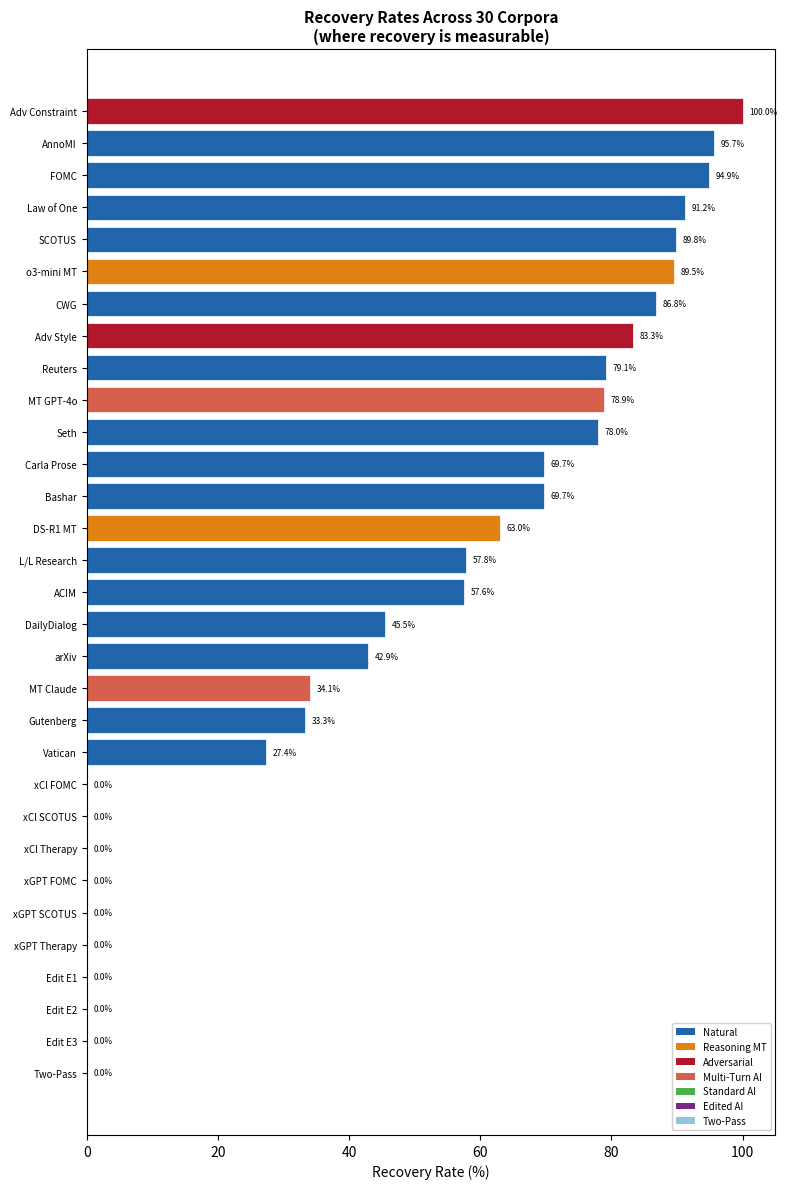
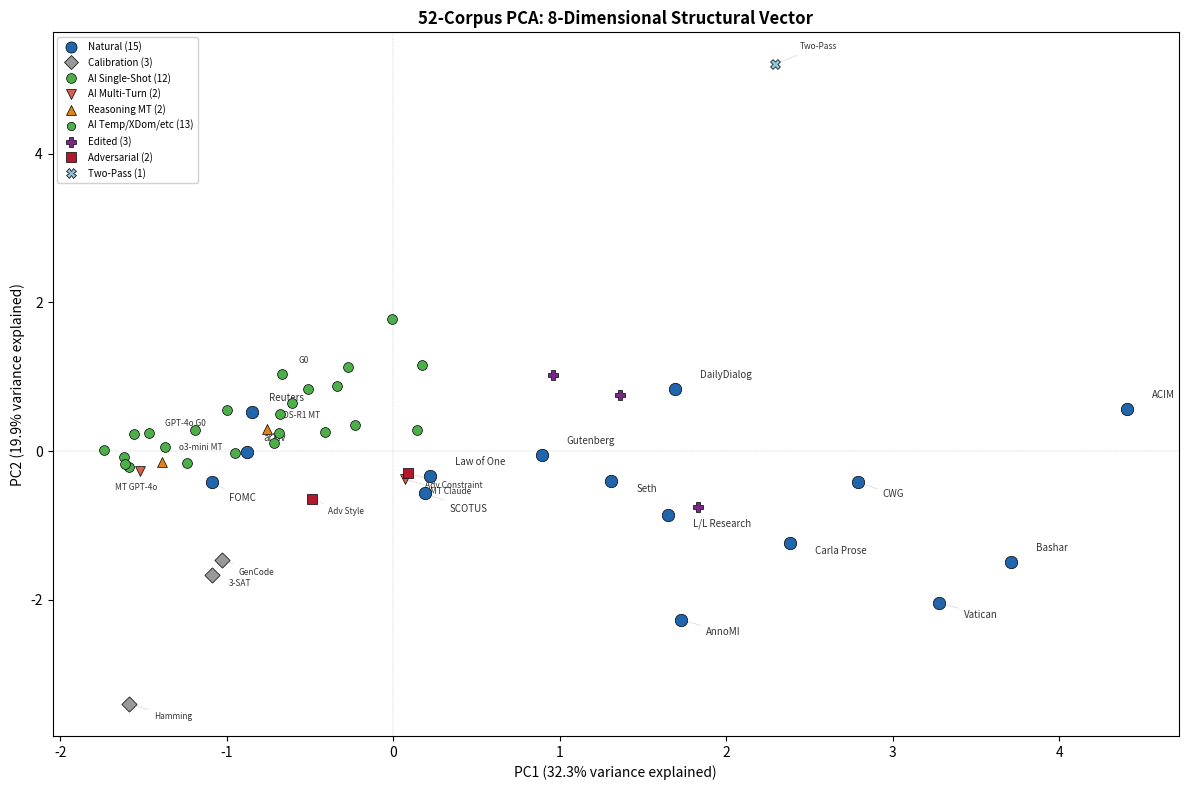

Write Python code to recreate these figures, in order.
#!/usr/bin/env python3
"""Generate Paper 3 figures from DB-verified data (52-corpus version).

Produces:
  fig_recovery.pdf — Horizontal bar chart of recovery rates
  fig_pca.pdf      — PCA scatter plot (PC1 vs PC2)

All data hard-coded from corpus.db queries (2026-02-27).
PCA sign convention: naturals at HIGH PC1, AI at LOW PC1.

Usage:
  python generate_figures.py            # generates both figures
  python generate_figures.py --show     # also displays interactively
"""

import matplotlib
matplotlib.use("Agg")
import matplotlib.pyplot as plt
import matplotlib.patches as mpatches
import numpy as np
import sys

# ============================================================
# VERIFIED DATA (from gen_tables.py / corpus.db)
# ============================================================

# Recovery rates (only corpora where recovery is defined)
RECOVERY = {
    # Natural
    "annomi": 0.957, "fomc": 0.949, "law_of_one": 0.912,
    "scotus": 0.898, "cwg": 0.868, "news_reuters": 0.791,
    "seth": 0.780, "carla_prose": 0.697, "bashar": 0.697,
    "ll_research": 0.578, "acim": 0.576, "dailydialog": 0.455,
    "academic_arxiv": 0.429, "gutenberg_fiction": 0.333, "vatican": 0.274,
    # Multi-turn AI (standard) — updated S113 from DB: 28/82=0.341, 30/38=0.789
    "multiturn_claude": 0.341, "multiturn_gpt4o": 0.789,
    # Cross-domain AI
    "xdom_claude_fomc": 0.000, "xdom_claude_scotus": 0.000,
    "xdom_claude_therapy": 0.000, "xdom_gpt4o_fomc": 0.000,
    "xdom_gpt4o_scotus": 0.000, "xdom_gpt4o_therapy": 0.000,
    # Edited AI
    "edit_e1": 0.000, "edit_e2": 0.000, "edit_e3": 0.000,
    # Two-pass
    "synth_twopass_claude": 0.000,
    # Adversarial
    "adv_constraint": 1.000, "adv_style": 0.833,
    # Reasoning MT (entity-only)
    "reasoning_deepseek_r1_mt": 0.630, "reasoning_o3mini_mt": 0.895,
}

# PCA coordinates for all 52 corpora
PCA = {
    # Natural
    "law_of_one": (0.22, -0.34), "seth": (1.31, -0.40),
    "bashar": (3.71, -1.49), "acim": (4.41, 0.56),
    "cwg": (2.79, -0.42), "scotus": (0.19, -0.57),
    "fomc": (-1.09, -0.42), "vatican": (3.28, -2.04),
    "carla_prose": (2.38, -1.24), "ll_research": (1.65, -0.86),
    "annomi": (1.73, -2.27), "dailydialog": (1.69, 0.83),
    "gutenberg_fiction": (0.89, -0.05), "news_reuters": (-0.85, 0.52),
    "academic_arxiv": (-0.88, -0.01),
    # Calibration
    "ecc_hamming74": (-1.59, -3.40), "sat_3sat": (-1.09, -1.66),
    "gencode_splice": (-1.03, -1.46),
    # AI Single-Shot
    "synth_g0": (-0.67, 1.03), "synth_g1": (-0.23, 0.35),
    "synth_g2": (-0.41, 0.26), "synth_g3": (0.14, 0.28),
    "synth_g4": (-0.69, 0.25),
    "synth_gpt4o_g0": (-1.47, 0.24), "synth_gemini_g0": (-1.19, 0.29),
    "synth_llama70b_g0": (-1.24, -0.16),
    "synth_fiction_g0": (-0.51, 0.83), "synth_news_g0": (0.17, 1.16),
    "synth_academic_g0": (-0.95, -0.02), "synth_dialogue_g0": (-1.00, 0.55),
    # AI Multi-Turn
    "multiturn_claude": (0.07, -0.38), "multiturn_gpt4o": (-1.52, -0.27),
    # AI Reasoning
    "reasoning_deepseek_r1": (-0.68, 0.50), "reasoning_o3mini": (-1.56, 0.23),
    "reasoning_deepseek_r1_mt": (-0.76, 0.30), "reasoning_o3mini_mt": (-1.39, -0.14),
    # AI Temperature Sweep
    "synth_claude_t02": (-0.34, 0.87), "synth_claude_t15": (-0.27, 1.13),
    "synth_gpt4o_t02": (-1.59, -0.22), "synth_gpt4o_t15": (-0.01, 1.78),
    # AI Cross-Domain
    "xdom_claude_fomc": (-1.37, 0.06), "xdom_claude_scotus": (-0.61, 0.64),
    "xdom_claude_therapy": (-1.74, 0.01),
    "xdom_gpt4o_fomc": (-1.62, -0.08), "xdom_gpt4o_scotus": (-0.72, 0.11),
    "xdom_gpt4o_therapy": (-1.61, -0.17),
    # AI Edited / Adversarial / Special
    "edit_e1": (1.36, 0.76), "edit_e2": (0.96, 1.02),
    "edit_e3": (1.83, -0.75),
    "adv_style": (-0.49, -0.65), "adv_constraint": (0.09, -0.30),
    "synth_twopass_claude": (2.29, 5.20),
}

# Classification for coloring
NATURAL = {
    "law_of_one", "seth", "bashar", "acim", "cwg", "scotus", "fomc",
    "vatican", "carla_prose", "ll_research", "annomi", "dailydialog",
    "gutenberg_fiction", "news_reuters", "academic_arxiv",
}
CALIBRATION = {"ecc_hamming74", "sat_3sat", "gencode_splice"}
REASONING_MT = {"reasoning_deepseek_r1_mt", "reasoning_o3mini_mt"}
ADVERSARIAL = {"adv_style", "adv_constraint"}
EDITED = {"edit_e1", "edit_e2", "edit_e3"}
MULTI_TURN = {"multiturn_claude", "multiturn_gpt4o"}
TWOPASS = {"synth_twopass_claude"}

# Display names for labels
DISPLAY = {
    "law_of_one": "Law of One", "seth": "Seth", "bashar": "Bashar",
    "acim": "ACIM", "cwg": "CWG", "scotus": "SCOTUS", "fomc": "FOMC",
    "vatican": "Vatican", "carla_prose": "Carla Prose",
    "ll_research": "L/L Research", "annomi": "AnnoMI",
    "dailydialog": "DailyDialog", "gutenberg_fiction": "Gutenberg",
    "news_reuters": "Reuters", "academic_arxiv": "arXiv",
    "ecc_hamming74": "Hamming", "sat_3sat": "3-SAT",
    "gencode_splice": "GenCode",
    "synth_g0": "G0", "synth_g1": "G1", "synth_g2": "G2",
    "synth_g3": "G3", "synth_g4": "G4",
    "synth_gpt4o_g0": "GPT-4o G0", "synth_gemini_g0": "Gemini G0",
    "synth_llama70b_g0": "Llama G0",
    "synth_fiction_g0": "Fiction G0", "synth_news_g0": "News G0",
    "synth_academic_g0": "Academic G0", "synth_dialogue_g0": "Dialogue G0",
    "multiturn_claude": "MT Claude", "multiturn_gpt4o": "MT GPT-4o",
    "reasoning_deepseek_r1": "DS-R1 SS", "reasoning_o3mini": "o3-mini SS",
    "reasoning_deepseek_r1_mt": "DS-R1 MT", "reasoning_o3mini_mt": "o3-mini MT",
    "synth_claude_t02": "Claude T=0.2", "synth_claude_t15": "Claude T=1.5",
    "synth_gpt4o_t02": "GPT-4o T=0.2", "synth_gpt4o_t15": "GPT-4o T=1.5",
    "xdom_claude_fomc": "xCl FOMC", "xdom_claude_scotus": "xCl SCOTUS",
    "xdom_claude_therapy": "xCl Therapy",
    "xdom_gpt4o_fomc": "xGPT FOMC", "xdom_gpt4o_scotus": "xGPT SCOTUS",
    "xdom_gpt4o_therapy": "xGPT Therapy",
    "edit_e1": "Edit E1", "edit_e2": "Edit E2", "edit_e3": "Edit E3",
    "adv_style": "Adv Style", "adv_constraint": "Adv Constraint",
    "synth_twopass_claude": "Two-Pass",
}

# Manual label offsets for PCA plot (to avoid overlaps)
LABEL_OFFSETS = {
    "acim": (0.15, 0.15),
    "bashar": (0.15, 0.15),
    "vatican": (0.15, -0.2),
    "carla_prose": (0.15, -0.15),
    "scotus": (0.15, -0.25),
    "fomc": (0.1, -0.25),
    "annomi": (0.15, -0.2),
    "cwg": (0.15, -0.2),
    "seth": (0.15, -0.15),
    "ll_research": (0.15, -0.15),
    "law_of_one": (0.15, 0.15),
    "dailydialog": (0.15, 0.15),
    "news_reuters": (0.1, 0.15),
    "academic_arxiv": (0.1, 0.15),
    "gutenberg_fiction": (0.15, 0.15),
    "synth_twopass_claude": (0.15, 0.2),
    "reasoning_deepseek_r1_mt": (0.1, 0.15),
    "reasoning_o3mini_mt": (0.1, 0.15),
    "multiturn_claude": (0.15, -0.2),
    "multiturn_gpt4o": (-0.15, -0.25),
    "ecc_hamming74": (0.15, -0.2),
    "sat_3sat": (0.1, -0.15),
    "gencode_splice": (0.1, -0.2),
    "synth_g0": (0.1, 0.15),
    "adv_constraint": (0.1, -0.2),
    "adv_style": (0.1, -0.2),
    "edit_e3": (0.15, -0.2),
}


def get_color(name):
    """Return color based on corpus classification."""
    if name in NATURAL:
        return "#2166AC"   # blue
    elif name in CALIBRATION:
        return "#999999"   # grey
    elif name in REASONING_MT:
        return "#E08214"   # orange
    elif name in ADVERSARIAL:
        return "#B2182B"   # dark red
    elif name in EDITED:
        return "#762A83"   # purple
    elif name in MULTI_TURN:
        return "#D6604D"   # salmon
    elif name in TWOPASS:
        return "#92C5DE"   # light blue
    else:
        return "#4DAF4A"   # green (standard AI)


def get_marker(name):
    """Return marker based on corpus classification."""
    if name in NATURAL:
        return "o"
    elif name in CALIBRATION:
        return "D"
    elif name in REASONING_MT:
        return "^"
    elif name in ADVERSARIAL:
        return "s"
    elif name in EDITED:
        return "P"
    elif name in MULTI_TURN:
        return "v"
    elif name in TWOPASS:
        return "X"
    else:
        return "o"  # standard AI


# ============================================================
# FIGURE 1: RECOVERY BAR CHART
# ============================================================

def gen_recovery_figure(outpath="fig_recovery.pdf"):
    """Generate horizontal bar chart of recovery rates."""
    # Sort by recovery rate (descending)
    items = sorted(RECOVERY.items(), key=lambda x: x[1], reverse=True)
    names = [DISPLAY.get(k, k) for k, _ in items]
    rates = [v * 100 for _, v in items]
    colors = [get_color(k) for k, _ in items]

    fig, ax = plt.subplots(figsize=(8, 12))
    y_pos = np.arange(len(names))
    ax.barh(y_pos, rates, color=colors, edgecolor="white", linewidth=0.5)
    ax.set_yticks(y_pos)
    ax.set_yticklabels(names, fontsize=7)
    ax.invert_yaxis()
    ax.set_xlabel("Recovery Rate (%)", fontsize=10)
    ax.set_xlim(0, 105)
    ax.axvline(x=0, color="black", linewidth=0.5)

    # Add value labels
    for i, (rate, name) in enumerate(zip(rates, names)):
        if rate > 0:
            ax.text(rate + 1, i, f"{rate:.1f}%", va="center", fontsize=6)
        else:
            ax.text(1, i, "0.0%", va="center", fontsize=6)

    # Legend
    legend_elements = [
        mpatches.Patch(facecolor="#2166AC", label="Natural"),
        mpatches.Patch(facecolor="#E08214", label="Reasoning MT"),
        mpatches.Patch(facecolor="#B2182B", label="Adversarial"),
        mpatches.Patch(facecolor="#D6604D", label="Multi-Turn AI"),
        mpatches.Patch(facecolor="#4DAF4A", label="Standard AI"),
        mpatches.Patch(facecolor="#762A83", label="Edited AI"),
        mpatches.Patch(facecolor="#92C5DE", label="Two-Pass"),
    ]
    ax.legend(handles=legend_elements, loc="lower right", fontsize=7,
              framealpha=0.9)

    ax.set_title("Recovery Rates Across 30 Corpora\n(where recovery is measurable)",
                 fontsize=11, fontweight="bold")
    plt.tight_layout()
    fig.savefig(outpath, dpi=300, bbox_inches="tight")
    print(f"Saved {outpath}")
    return fig


# ============================================================
# FIGURE 2: PCA SCATTER PLOT
# ============================================================

def gen_pca_figure(outpath="fig_pca.pdf"):
    """Generate PCA scatter plot for all 52 corpora."""
    fig, ax = plt.subplots(figsize=(12, 8))

    # Plot each corpus
    for name, (pc1, pc2) in PCA.items():
        color = get_color(name)
        marker = get_marker(name)
        size = 80 if name in NATURAL else (60 if name in CALIBRATION else 50)
        zorder = 10 if name in NATURAL else 5

        ax.scatter(pc1, pc2, c=color, marker=marker, s=size,
                   edgecolors="black", linewidths=0.5, zorder=zorder)

    # Add labels for key corpora (not all — too crowded)
    label_set = (
        NATURAL | CALIBRATION | REASONING_MT | ADVERSARIAL |
        MULTI_TURN | TWOPASS | {"synth_g0", "synth_gpt4o_g0"}
    )
    for name in label_set:
        if name not in PCA:
            continue
        pc1, pc2 = PCA[name]
        dx, dy = LABEL_OFFSETS.get(name, (0.1, 0.1))
        disp = DISPLAY.get(name, name)
        fontsize = 6 if name not in NATURAL else 7
        ax.annotate(disp, (pc1, pc2), xytext=(pc1 + dx, pc2 + dy),
                    fontsize=fontsize, color="black", alpha=0.8,
                    arrowprops=dict(arrowstyle="-", color="grey",
                                    lw=0.3, alpha=0.5) if abs(dx) > 0.15 or abs(dy) > 0.15 else None)

    # Axis labels with variance explained
    ax.set_xlabel("PC1 (32.3% variance explained)", fontsize=10)
    ax.set_ylabel("PC2 (19.9% variance explained)", fontsize=10)

    # Reference lines
    ax.axhline(y=0, color="grey", linewidth=0.3, linestyle="--", alpha=0.5)
    ax.axvline(x=0, color="grey", linewidth=0.3, linestyle="--", alpha=0.5)

    # Legend
    legend_elements = [
        plt.Line2D([0], [0], marker="o", color="w", markerfacecolor="#2166AC",
                   markersize=8, markeredgecolor="black", markeredgewidth=0.5,
                   label="Natural (15)"),
        plt.Line2D([0], [0], marker="D", color="w", markerfacecolor="#999999",
                   markersize=7, markeredgecolor="black", markeredgewidth=0.5,
                   label="Calibration (3)"),
        plt.Line2D([0], [0], marker="o", color="w", markerfacecolor="#4DAF4A",
                   markersize=7, markeredgecolor="black", markeredgewidth=0.5,
                   label="AI Single-Shot (12)"),
        plt.Line2D([0], [0], marker="v", color="w", markerfacecolor="#D6604D",
                   markersize=7, markeredgecolor="black", markeredgewidth=0.5,
                   label="AI Multi-Turn (2)"),
        plt.Line2D([0], [0], marker="^", color="w", markerfacecolor="#E08214",
                   markersize=7, markeredgecolor="black", markeredgewidth=0.5,
                   label="Reasoning MT (2)"),
        plt.Line2D([0], [0], marker="o", color="w", markerfacecolor="#4DAF4A",
                   markersize=6, markeredgecolor="black", markeredgewidth=0.5,
                   label="AI Temp/XDom/etc (13)"),
        plt.Line2D([0], [0], marker="P", color="w", markerfacecolor="#762A83",
                   markersize=7, markeredgecolor="black", markeredgewidth=0.5,
                   label="Edited (3)"),
        plt.Line2D([0], [0], marker="s", color="w", markerfacecolor="#B2182B",
                   markersize=7, markeredgecolor="black", markeredgewidth=0.5,
                   label="Adversarial (2)"),
        plt.Line2D([0], [0], marker="X", color="w", markerfacecolor="#92C5DE",
                   markersize=7, markeredgecolor="black", markeredgewidth=0.5,
                   label="Two-Pass (1)"),
    ]
    ax.legend(handles=legend_elements, loc="upper left", fontsize=7,
              framealpha=0.9, ncol=1)

    ax.set_title("52-Corpus PCA: 8-Dimensional Structural Vector",
                 fontsize=12, fontweight="bold")
    plt.tight_layout()
    fig.savefig(outpath, dpi=300, bbox_inches="tight")
    print(f"Saved {outpath}")
    return fig


# ============================================================
# MAIN
# ============================================================

if __name__ == "__main__":
    show = "--show" in sys.argv

    fig1 = gen_recovery_figure()
    fig2 = gen_pca_figure()

    if show:
        plt.show()
    else:
        plt.close("all")

    print("Done. Figures saved to fig_recovery.pdf and fig_pca.pdf")
